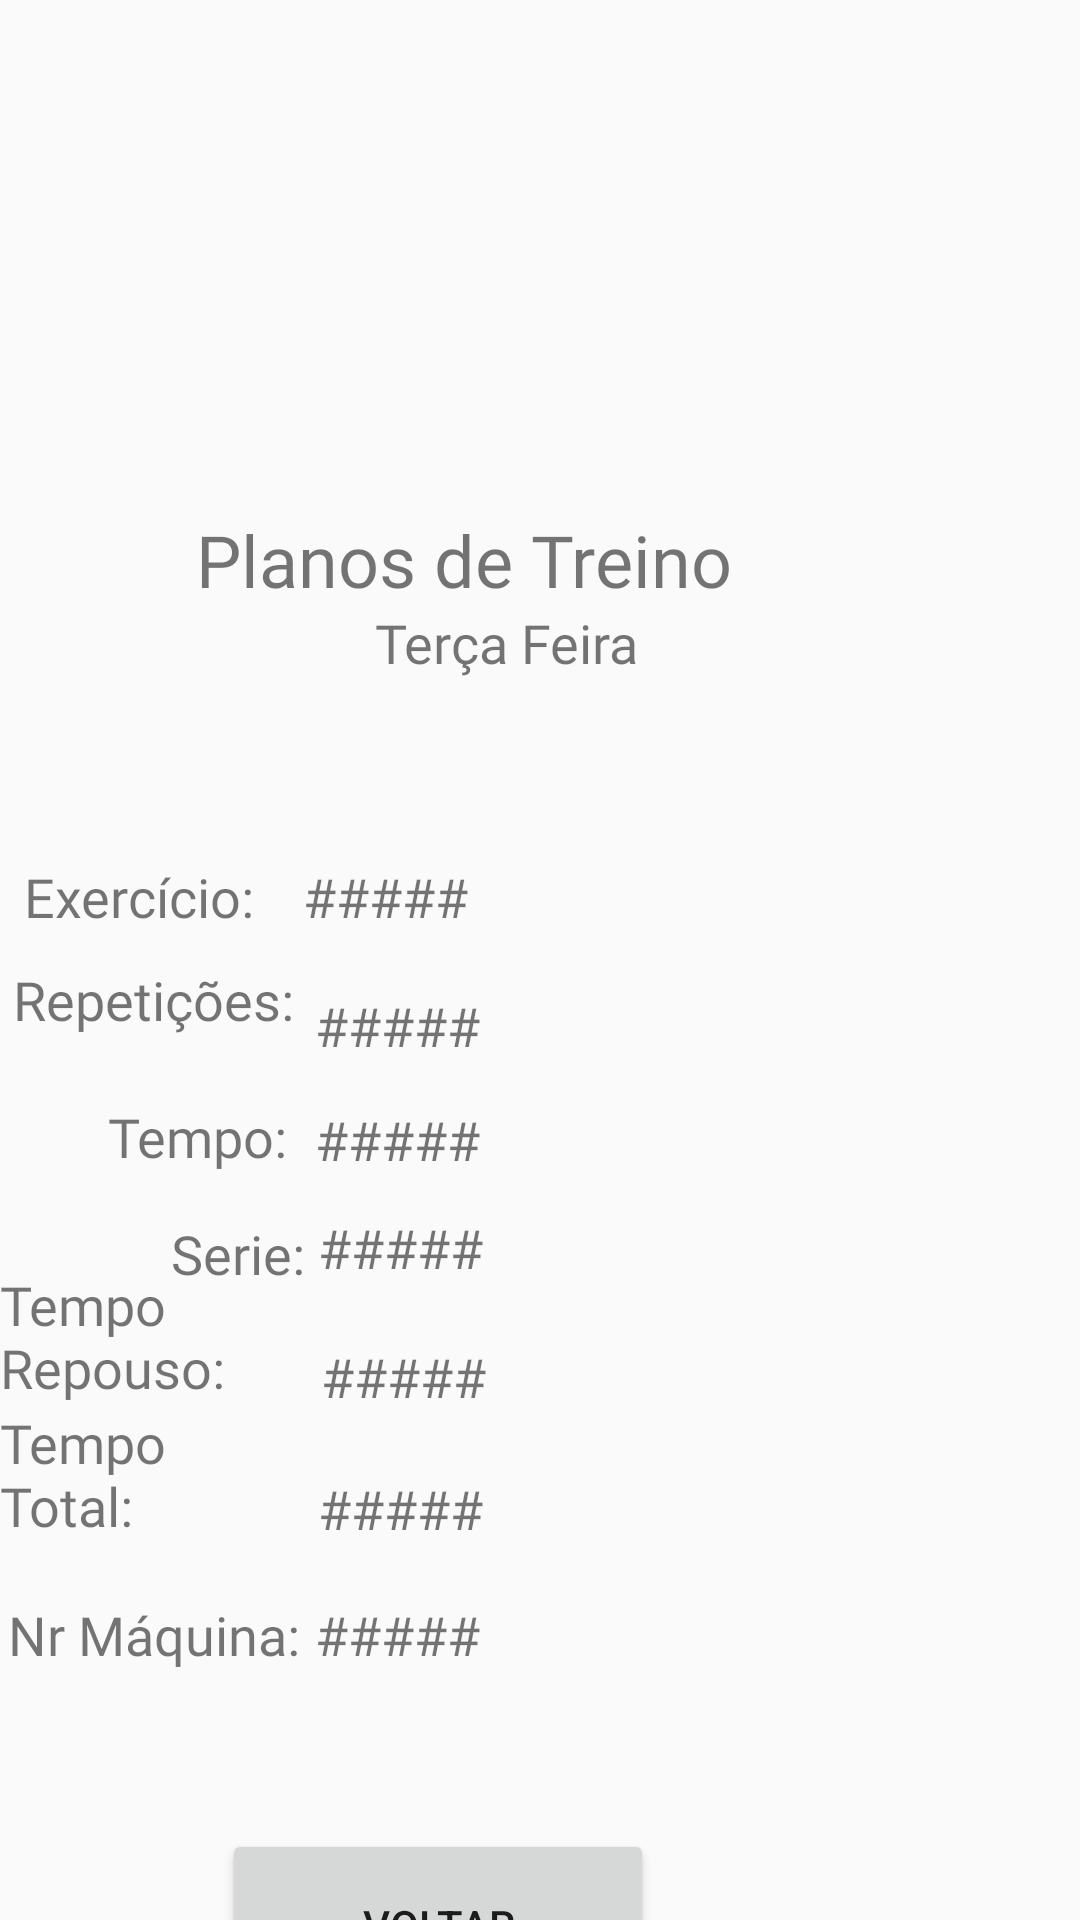

This screen was rendered from an Android layout file. Write that file and the resources it references.
<!-- AndroidManifest.xml: application theme AppTheme -->
<!-- res/layout/activity_planos_treino_terca.xml -->
<?xml version="1.0" encoding="utf-8"?>
<RelativeLayout xmlns:android="http://schemas.android.com/apk/res/android"
    xmlns:app="http://schemas.android.com/apk/res-auto"
    xmlns:tools="http://schemas.android.com/tools"
    android:layout_width="match_parent"
    android:layout_height="match_parent"
    tools:context=".vistas.PlanosTreinoSegunda">

    <TextView
        android:id="@+id/textView10"
        android:layout_width="wrap_content"
        android:layout_height="wrap_content"
        android:layout_alignBottom="@+id/ivAvatar"
        android:layout_alignParentEnd="true"
        android:layout_marginEnd="116dp"
        android:layout_marginBottom="-54dp"
        android:fontFamily="@font/bold"
        android:text="Planos de Treino"
        android:textSize="24sp" />

    <TextView
        android:id="@+id/textViewDiaSemana"
        android:layout_width="wrap_content"
        android:layout_height="wrap_content"
        android:layout_alignBottom="@+id/textView10"
        android:layout_alignParentEnd="true"
        android:layout_marginEnd="147dp"
        android:layout_marginBottom="-24dp"
        android:fontFamily="@font/bold"
        android:text="Terça Feira"
        android:textSize="18sp" />

    <ImageView
        android:id="@+id/ivAvatar"
        android:layout_width="306dp"
        android:layout_height="149dp"
        android:layout_alignParentEnd="true"
        android:layout_marginEnd="51dp"
        android:src="@drawable/avatar_example" />

    <ImageView
        android:id="@+id/imageView7"
        android:layout_width="wrap_content"
        android:layout_height="wrap_content"
        android:layout_alignBottom="@+id/textViewDiaSemana"
        android:layout_marginBottom="-161dp"
        android:src="@drawable/linhahorizontal" />

    <TextView
        android:id="@+id/textView14"
        android:layout_width="81dp"
        android:layout_height="wrap_content"
        android:layout_alignBottom="@+id/textViewDiaSemana"
        android:layout_marginEnd="12dp"
        android:layout_marginBottom="-85dp"
        android:layout_toStartOf="@+id/textViewNomeExercicio"
        android:fontFamily="@font/bold"
        android:text="Exercício:"
        android:textSize="18sp" />

    <TextView
        android:id="@+id/textViewNomeExercicio"
        android:layout_width="81dp"
        android:layout_height="wrap_content"
        android:layout_alignBottom="@+id/textViewDiaSemana"
        android:layout_alignParentEnd="true"
        android:layout_marginEnd="178dp"
        android:layout_marginBottom="-85dp"
        android:fontFamily="@font/bold"
        android:text="#####"
        android:textSize="18sp" />

    <TextView
        android:id="@+id/textView16"
        android:layout_width="wrap_content"
        android:layout_height="53dp"
        android:layout_alignBottom="@+id/textViewDiaSemana"
        android:layout_marginEnd="3dp"
        android:layout_marginBottom="-148dp"
        android:layout_toStartOf="@+id/textViewNomeExercicio"
        android:fontFamily="@font/bold"
        android:text="Repetições:"
        android:textSize="18sp" />

    <TextView
        android:id="@+id/textViewRepeticoes"
        android:layout_width="81dp"
        android:layout_height="wrap_content"
        android:layout_alignBottom="@+id/textViewDiaSemana"
        android:layout_alignParentEnd="true"
        android:layout_marginEnd="174dp"
        android:layout_marginBottom="-128dp"
        android:fontFamily="@font/bold"
        android:text="#####"
        android:textSize="18sp" />

    <TextView
        android:id="@+id/textView17"
        android:layout_width="wrap_content"
        android:layout_height="wrap_content"
        android:layout_alignBottom="@+id/textViewDiaSemana"
        android:layout_marginEnd="5dp"
        android:layout_marginBottom="-165dp"
        android:layout_toStartOf="@+id/textViewNomeExercicio"
        android:fontFamily="@font/bold"
        android:text="Tempo:"
        android:textSize="18sp" />

    <TextView
        android:id="@+id/textViewTempo"
        android:layout_width="81dp"
        android:layout_height="wrap_content"
        android:layout_alignBottom="@+id/textViewDiaSemana"
        android:layout_alignParentEnd="true"
        android:layout_marginEnd="174dp"
        android:layout_marginBottom="-166dp"
        android:fontFamily="@font/bold"
        android:text="#####"
        android:textSize="18sp" />

    <TextView
        android:id="@+id/textView18"
        android:layout_width="wrap_content"
        android:layout_height="wrap_content"
        android:layout_alignBottom="@+id/textViewDiaSemana"
        android:layout_marginEnd="-1dp"
        android:layout_marginBottom="-204dp"
        android:layout_toStartOf="@+id/textViewNomeExercicio"
        android:fontFamily="@font/bold"
        android:text="Serie:"
        android:textSize="18sp" />

    <TextView
        android:id="@+id/textViewNrSeries"
        android:layout_width="81dp"
        android:layout_height="wrap_content"
        android:layout_alignBottom="@+id/textViewDiaSemana"
        android:layout_alignParentEnd="true"
        android:layout_marginEnd="173dp"
        android:layout_marginBottom="-202dp"
        android:fontFamily="@font/bold"
        android:text="#####"
        android:textSize="18sp" />

    <TextView
        android:id="@+id/textView19"
        android:layout_width="146dp"
        android:layout_height="wrap_content"
        android:layout_alignBottom="@+id/textViewDiaSemana"
        android:layout_marginEnd="-11dp"
        android:layout_marginBottom="-242dp"
        android:layout_toStartOf="@+id/textViewNomeExercicio"
        android:fontFamily="@font/bold"
        android:text="Tempo Repouso:"
        android:textSize="18sp" />

    <TextView
        android:id="@+id/textViewRepouso"
        android:layout_width="81dp"
        android:layout_height="wrap_content"
        android:layout_alignBottom="@+id/textViewDiaSemana"
        android:layout_alignParentEnd="true"
        android:layout_marginEnd="172dp"
        android:layout_marginBottom="-245dp"
        android:fontFamily="@font/bold"
        android:text="#####"
        android:textSize="18sp" />

    <TextView
        android:id="@+id/textView20"
        android:layout_width="wrap_content"
        android:layout_height="wrap_content"
        android:layout_alignBottom="@+id/textViewDiaSemana"
        android:layout_marginEnd="-1dp"
        android:layout_marginBottom="-288dp"
        android:layout_toStartOf="@+id/textViewNomeExercicio"
        android:fontFamily="@font/bold"
        android:text="Tempo Total:"
        android:textSize="18sp" />

    <TextView
        android:id="@+id/textViewTempoTotal"
        android:layout_width="81dp"
        android:layout_height="wrap_content"
        android:layout_alignBottom="@+id/textViewDiaSemana"
        android:layout_alignParentEnd="true"
        android:layout_marginEnd="173dp"
        android:layout_marginBottom="-289dp"
        android:fontFamily="@font/bold"
        android:text="#####"
        android:textSize="18sp" />

    <TextView
        android:id="@+id/textViewMaquina"
        android:layout_width="81dp"
        android:layout_height="wrap_content"
        android:layout_alignBottom="@+id/textViewDiaSemana"
        android:layout_alignParentEnd="true"
        android:layout_marginEnd="174dp"
        android:layout_marginBottom="-331dp"
        android:fontFamily="@font/bold"
        android:text="#####"
        android:textSize="18sp" />

    <TextView
        android:id="@+id/textView21"
        android:layout_width="wrap_content"
        android:layout_height="wrap_content"
        android:layout_alignBottom="@+id/textViewDiaSemana"
        android:layout_marginEnd="1dp"
        android:layout_marginBottom="-331dp"
        android:layout_toStartOf="@+id/textViewNomeExercicio"
        android:fontFamily="@font/bold"
        android:text="Nr Máquina:"
        android:textSize="18sp" />

    <Button
        android:id="@+id/buttonVoltar"
        android:layout_width="144dp"
        android:layout_height="64dp"
        android:layout_alignBottom="@+id/textView21"
        android:layout_alignParentEnd="true"
        android:layout_marginEnd="142dp"
        android:layout_marginBottom="-117dp"
        android:text="Voltar" />

</RelativeLayout>
<!-- resources referenced by this layout -->
<resources>
  <style name="AppTheme" parent="Theme.AppCompat.Light.DarkActionBar">
          <item name="colorPrimary">@color/colorPrimary</item>
          <item name="colorPrimaryDark">@color/colorPrimaryDark</item>
          <item name="colorAccent">@color/colorAccent</item>
      </style>
  <color name="colorPrimary">#008577</color>
  <color name="colorPrimaryDark">#252A2F</color>
  <color name="colorAccent">#D81B60</color>
</resources>
